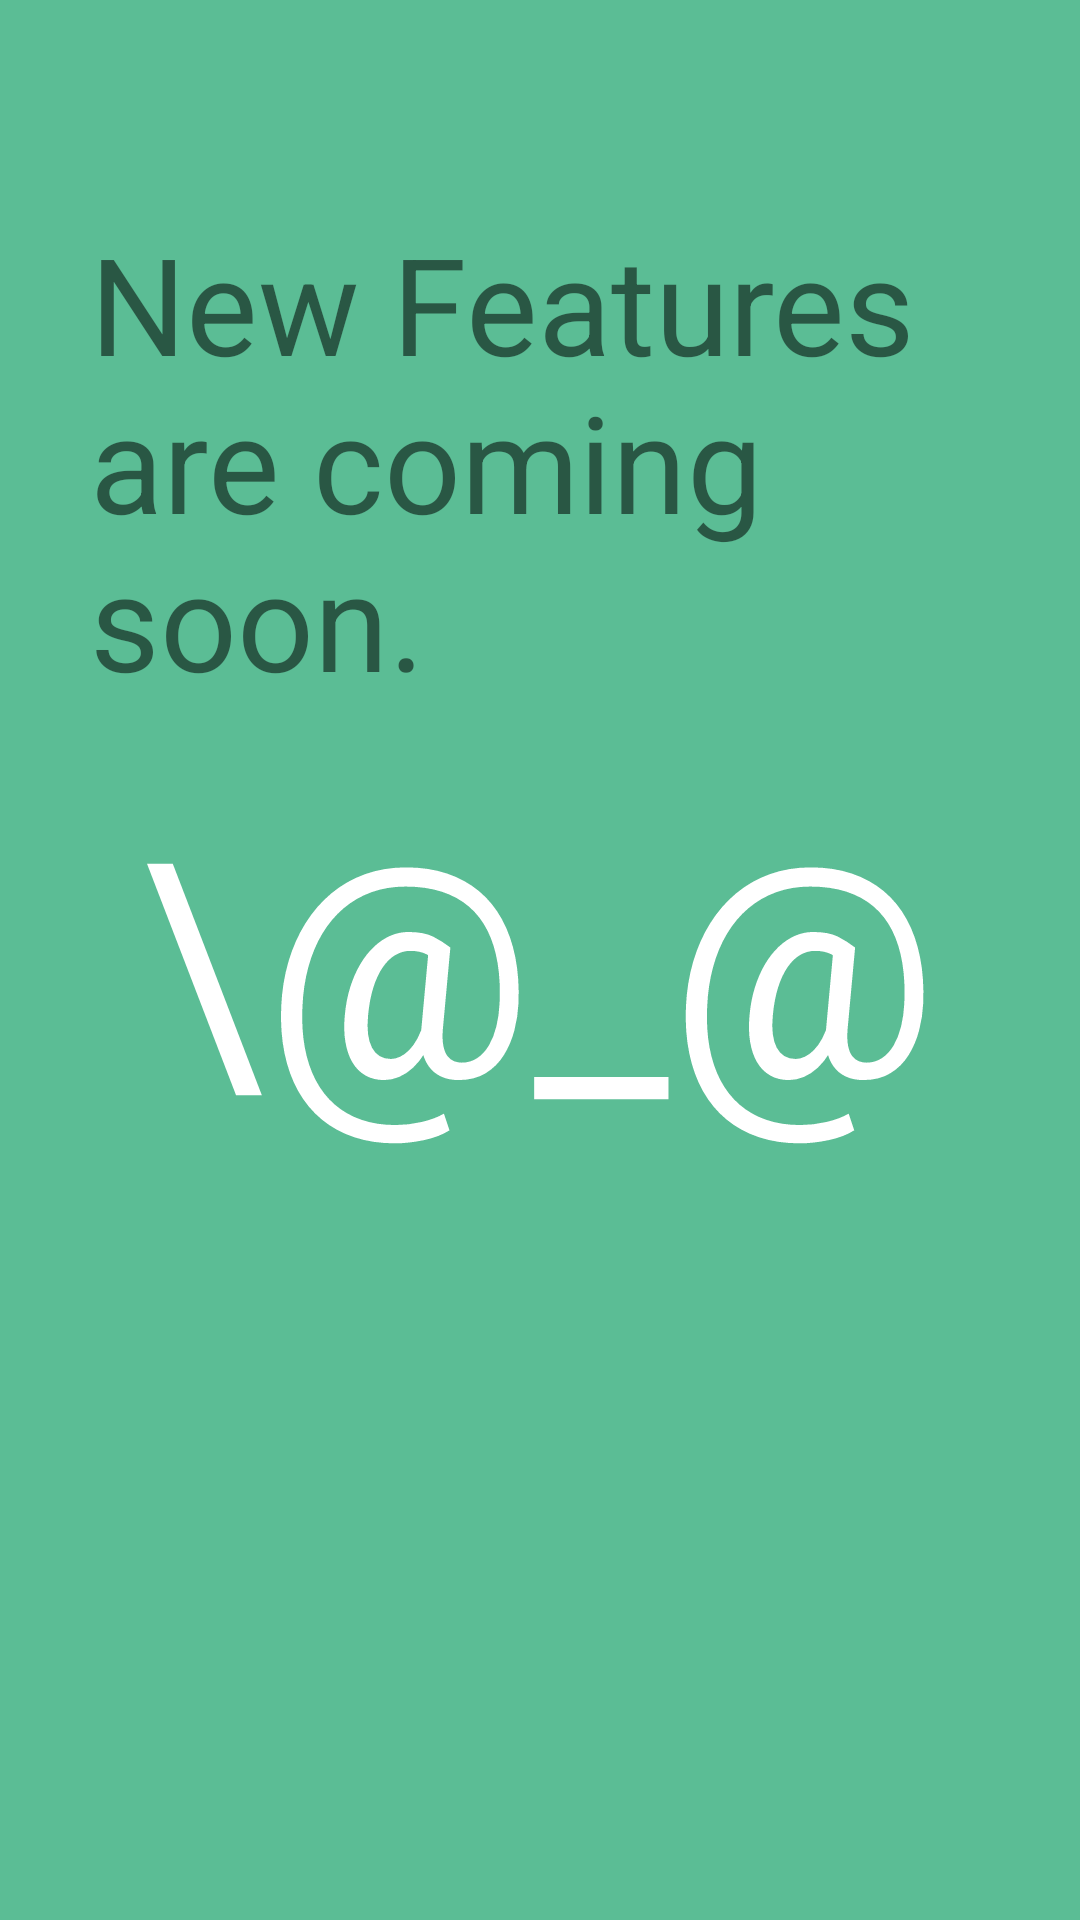

Here is an Android app screen rendered from its layout file. Give the layout XML and the strings, colors and styles it references.
<!-- AndroidManifest.xml: application theme AppTheme -->
<!-- res/layout/fragment_second_tab.xml -->
<RelativeLayout xmlns:android="http://schemas.android.com/apk/res/android"
    xmlns:tools="http://schemas.android.com/tools" android:layout_width="match_parent"
    android:layout_height="match_parent"
    tools:context="net.bluemix.seek.fragments.SecondTabFragment"
    android:background="#5bbd95">


    <TextView
        android:layout_width="wrap_content"
        android:layout_height="wrap_content"
        android:text="\@_@"
        android:id="@+id/textView3"
        android:layout_centerVertical="true"
        android:layout_centerHorizontal="true"
        android:textSize="100dp"
        android:textColor="#ffffff" />

    <TextView
        android:layout_marginRight="30dp"
        android:layout_marginLeft="30dp"
        android:layout_width="wrap_content"
        android:layout_height="wrap_content"
        android:text="New Features are coming soon."
        android:id="@+id/textView11"
        android:textSize="45dp"
        android:layout_alignBottom="@+id/textView3"
        android:layout_alignParentLeft="true"
        android:layout_alignParentStart="true"
        android:layout_marginBottom="150dp"
        />
</RelativeLayout>
<!-- resources referenced by this layout -->
<resources>
  <style name="AppTheme" parent="Theme.AppCompat.Light.DarkActionBar">
          
      </style>
</resources>
